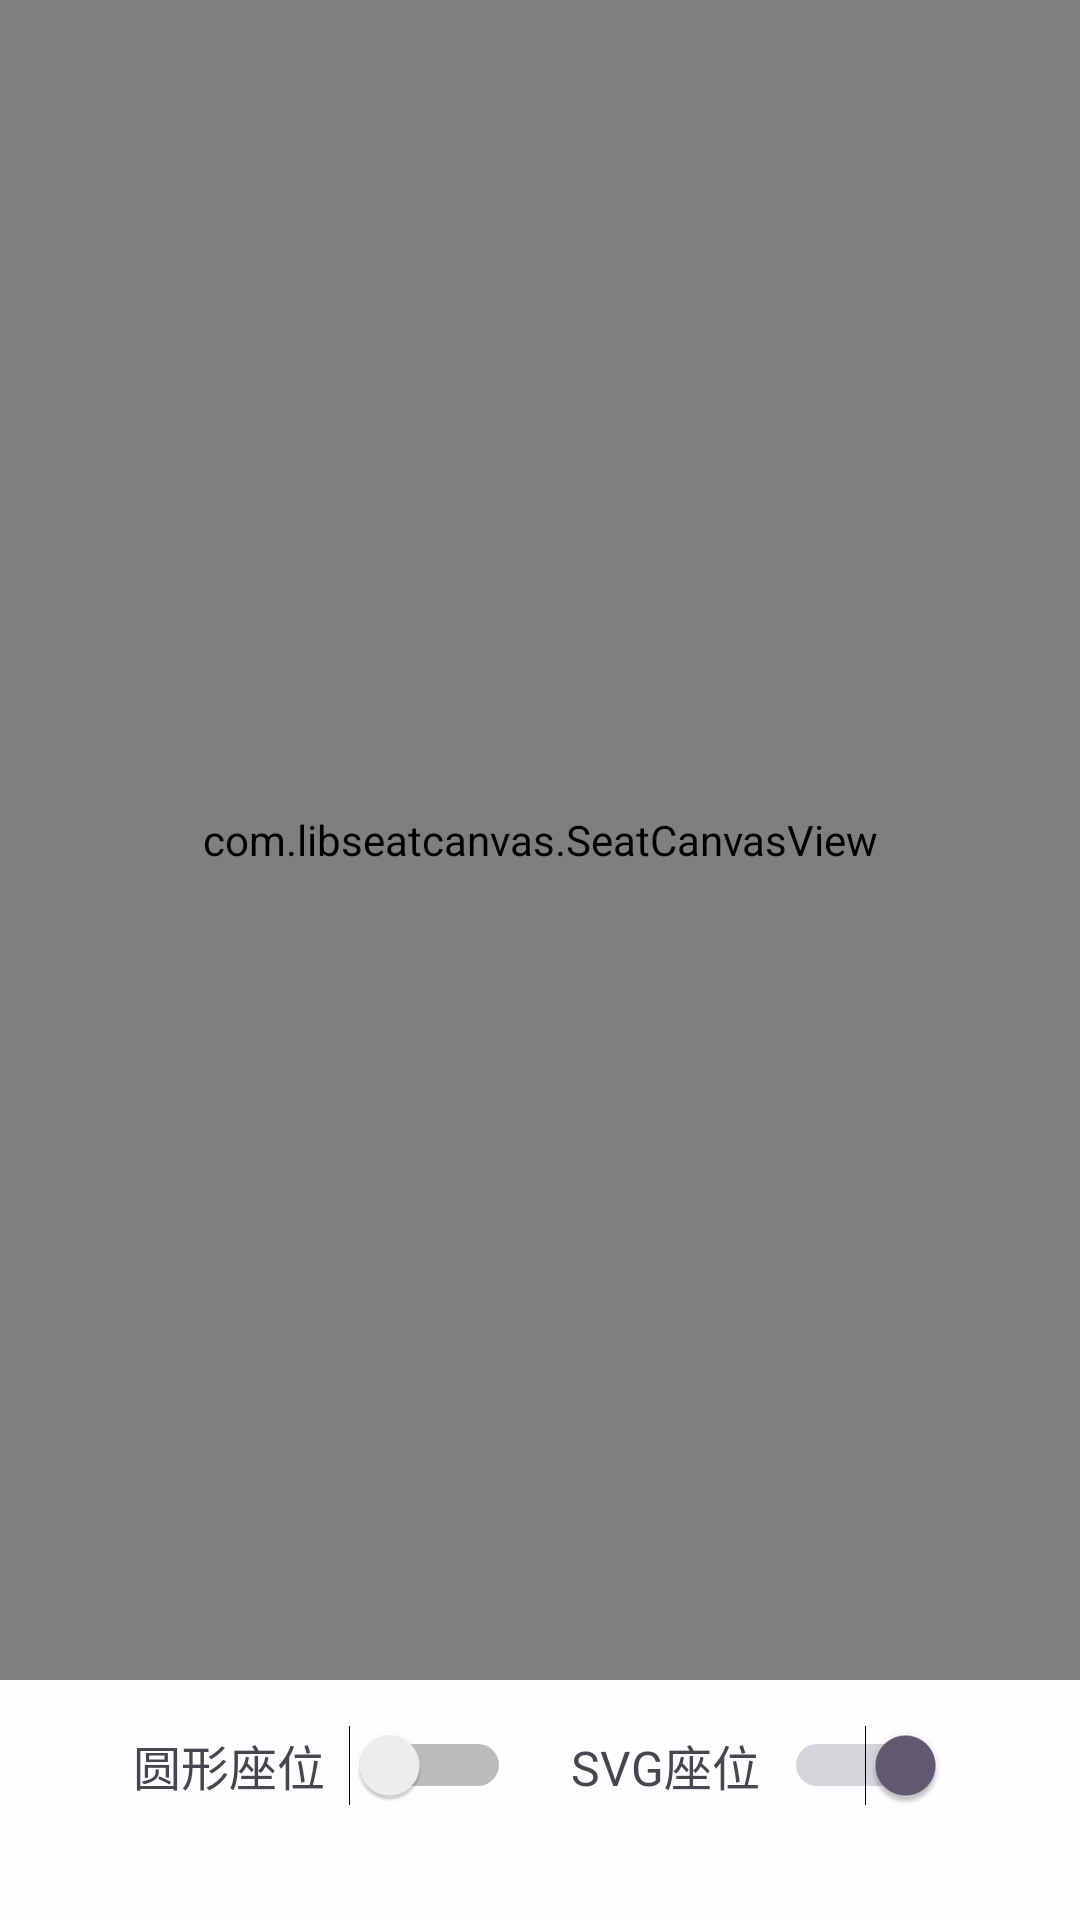

Produce the Android XML layout that renders to this screen, including the resource entries it uses.
<!-- AndroidManifest.xml: application theme Theme.SeatCanvasSample -->
<!-- res/layout/fragment_second.xml -->
<?xml version="1.0" encoding="utf-8"?>
<LinearLayout xmlns:android="http://schemas.android.com/apk/res/android"
    xmlns:app="http://schemas.android.com/apk/res-auto"
    xmlns:tools="http://schemas.android.com/tools"
    android:layout_width="match_parent"
    android:layout_height="match_parent"
    android:orientation="vertical"
    tools:context=".SecondFragment">

    <com.libseatcanvas.SeatCanvasView
        android:id="@+id/seat_canvas_view"
        android:layout_width="match_parent"
        android:layout_height="0dp"
        android:layout_weight="1" />

    <LinearLayout
        android:layout_width="match_parent"
        android:layout_height="80dp"
        android:orientation="horizontal"
        android:gravity="top|center_horizontal"
        android:paddingStart="16dp"
        android:paddingEnd="16dp"
        android:paddingTop="15dp"
        android:background="#CCFFFFFF">

        <LinearLayout
            android:layout_width="wrap_content"
            android:layout_height="wrap_content"
            android:orientation="horizontal"
            android:gravity="center_vertical">

            <TextView
                android:id="@+id/circle_seat_style_label"
                android:layout_width="wrap_content"
                android:layout_height="wrap_content"
                android:text="圆形座位"
                android:textSize="16sp" />

            <Switch
                android:id="@+id/circle_seat_style_switch"
                android:layout_width="wrap_content"
                android:layout_height="wrap_content"
                android:layout_marginStart="8dp" 
                android:checked="false" />
        </LinearLayout>

        <Space
            android:layout_width="20dp"
            android:layout_height="wrap_content" />

        <LinearLayout
            android:layout_width="wrap_content"
            android:layout_height="wrap_content"
            android:orientation="horizontal"
            android:gravity="center_vertical">

            <TextView
                android:id="@+id/svg_seat_style_label"
                android:layout_width="wrap_content"
                android:layout_height="wrap_content"
                android:text="SVG座位"
                android:textSize="16sp" />

            <Switch
                android:id="@+id/svg_seat_style_switch"
                android:layout_width="wrap_content"
                android:layout_height="wrap_content"
                android:layout_marginStart="8dp"
                android:checked="true"/>
        </LinearLayout>
    </LinearLayout>

</LinearLayout>
<!-- resources referenced by this layout -->
<resources>
  <style name="Theme.SeatCanvasSample" parent="Base.Theme.SeatCanvasSample" />
  <style name="Base.Theme.SeatCanvasSample" parent="Theme.Material3.DayNight.NoActionBar">
          
          
      </style>
</resources>
